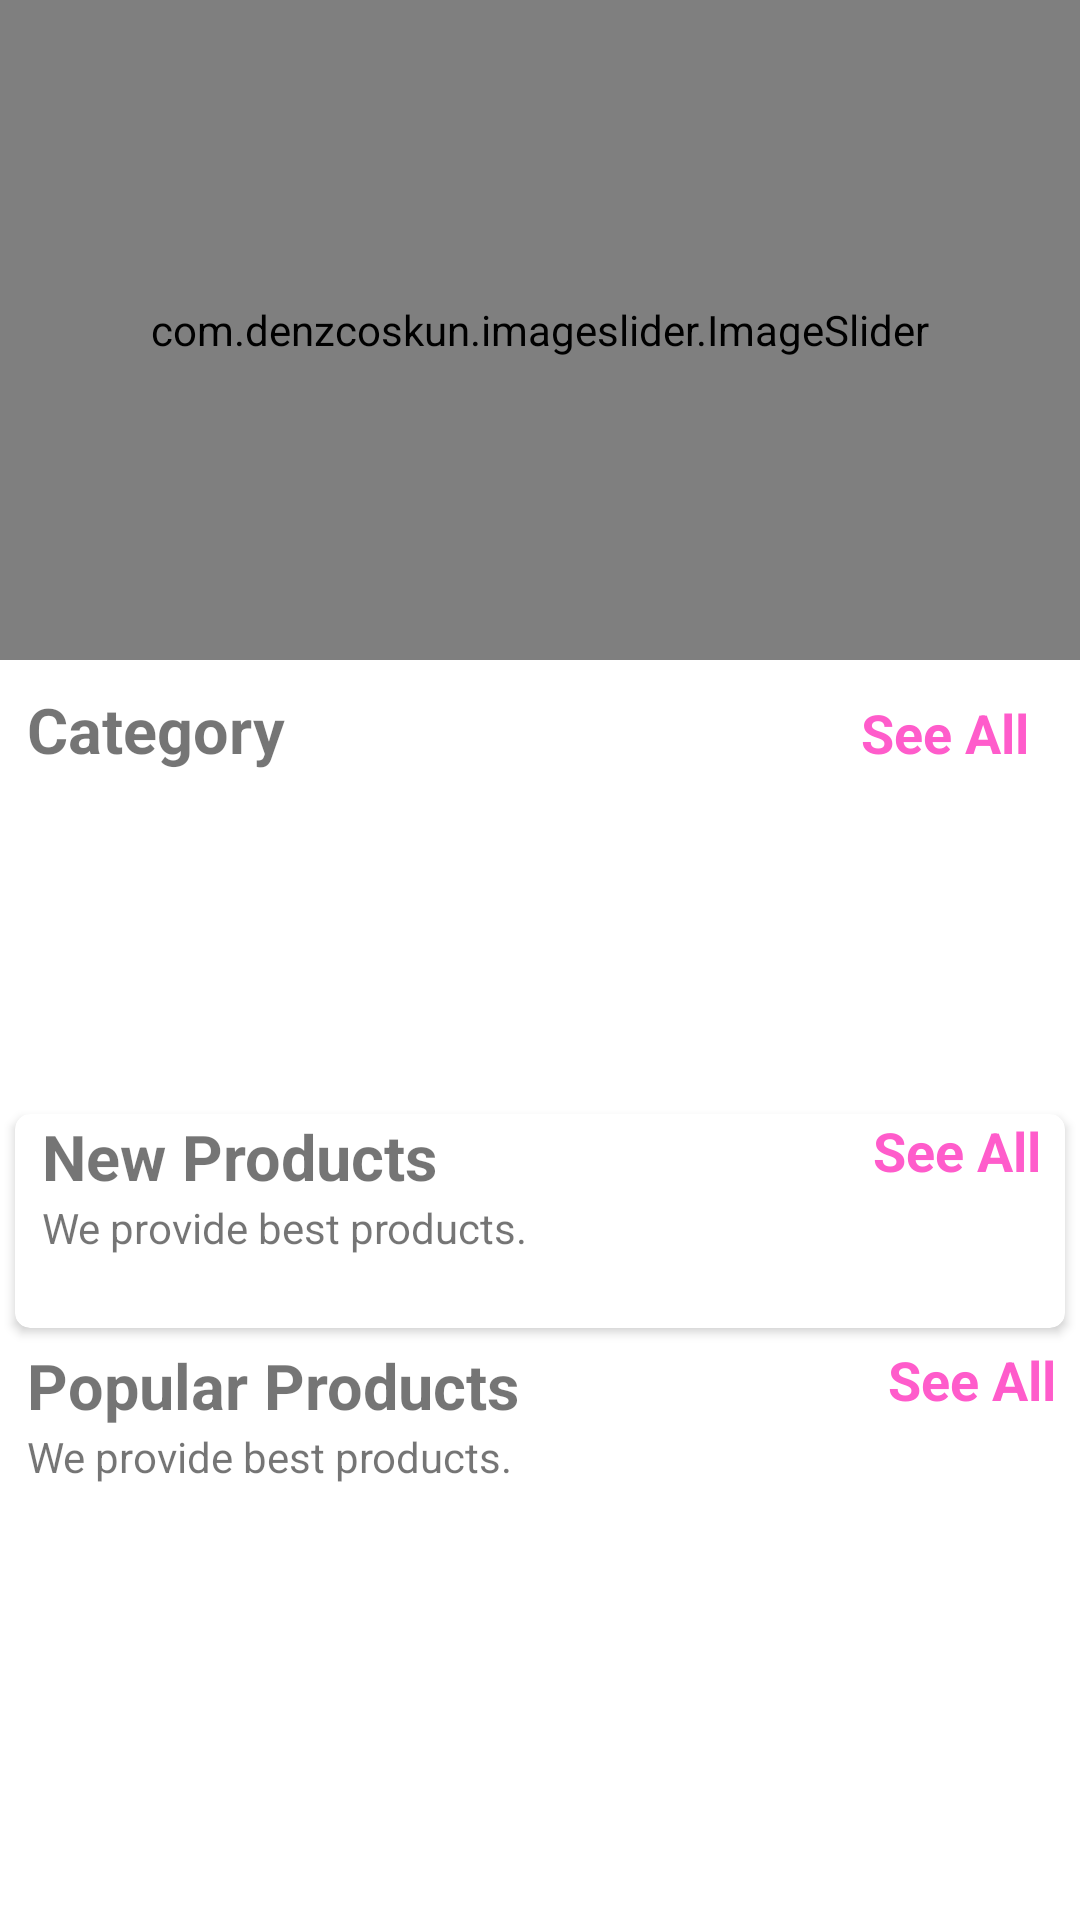

Layout XML and referenced resources for this Android screen:
<!-- AndroidManifest.xml: application theme Theme.CardCapital -->
<!-- res/layout/fragment_home.xml -->
<?xml version="1.0" encoding="utf-8"?>
<androidx.core.widget.NestedScrollView xmlns:android="http://schemas.android.com/apk/res/android"
    xmlns:tools="http://schemas.android.com/tools"
    android:layout_width="match_parent"
    android:layout_height="match_parent"
    xmlns:app="http://schemas.android.com/apk/res-auto"
    tools:context=".fragments.HomeFragment">
<LinearLayout
    android:id="@+id/home_layout"
    android:layout_width="match_parent"
    android:layout_height="match_parent"
    android:orientation="vertical">

    <com.denzcoskun.imageslider.ImageSlider
        android:id="@+id/image_slider"
        android:layout_width="match_parent"
        android:layout_height="220dp"
        app:iss_auto_cycle="true"
        app:iss_delay="0"
        app:iss_period="1000"/>

    <LinearLayout
        android:layout_width="match_parent"
        android:layout_height="wrap_content"
        android:layout_margin="9dp"
        android:orientation="horizontal"
        android:weightSum="2">

        <TextView
            android:layout_width="wrap_content"
            android:layout_height="wrap_content"
            android:layout_weight="1"
            android:text="Category"
            android:textSize="21sp"
            android:textStyle="bold"/>

        <TextView
            android:id="@+id/category_see_all"
            android:layout_width="wrap_content"
            android:layout_height="wrap_content"
            android:layout_marginRight="8dp"
            android:layout_weight="1"
            android:gravity="end"
            android:text="See All"
            android:textColor="@color/pink"
            android:textSize="18sp"
            android:textStyle="bold"/>

    </LinearLayout>

    <androidx.recyclerview.widget.RecyclerView
        android:id="@+id/rec_category"
        android:layout_width="wrap_content"
        android:layout_height="90dp"
        android:layout_marginLeft="9dp"
        android:layout_marginTop="10dp"/>

    <androidx.cardview.widget.CardView
        android:layout_width="match_parent"
        android:layout_height="wrap_content"
        android:layout_margin="5dp"
        android:layout_marginTop="10dp"
        android:elevation="6dp"
        app:cardCornerRadius="5dp">

        <LinearLayout
            android:layout_width="match_parent"
            android:layout_height="match_parent"
            android:orientation="vertical">

            <RelativeLayout
                android:layout_width="wrap_content"
                android:layout_height="wrap_content">

                <TextView
                    android:id="@+id/new_product_name"
                    android:layout_width="wrap_content"
                    android:layout_height="wrap_content"
                    android:layout_marginLeft="9dp"
                    android:text="New Products"
                    android:textSize="21sp"
                    android:textStyle="bold"/>

                <TextView
                    android:layout_width="wrap_content"
                    android:layout_height="wrap_content"
                    android:layout_below="@+id/new_product_name"
                    android:layout_marginLeft="9dp"
                    android:text="We provide best products."/>

                <TextView
                    android:id="@+id/new_product_see_all"
                    android:layout_width="wrap_content"
                    android:layout_height="wrap_content"
                    android:layout_alignParentEnd="true"
                    android:layout_marginRight="8dp"
                    android:text="See All"
                    android:textColor="@color/pink"
                    android:textSize="18sp"
                    android:textStyle="bold"/>
            </RelativeLayout>

            <androidx.recyclerview.widget.RecyclerView
                android:id="@+id/new_product_rec"
                android:layout_width="wrap_content"
                android:layout_height="wrap_content"
                android:layout_margin="7dp"
                android:layout_marginTop="6dp"
                android:padding="5dp"/>
        </LinearLayout>
    </androidx.cardview.widget.CardView>

    <LinearLayout
        android:layout_width="match_parent"
        android:layout_height="match_parent"
        android:orientation="vertical">

        <RelativeLayout
            android:layout_width="wrap_content"
            android:layout_height="wrap_content">

            <TextView
                android:id="@+id/popular_products"
                android:layout_width="wrap_content"
                android:layout_height="wrap_content"
                android:layout_marginLeft="9dp"
                android:text="Popular Products"
                android:textSize="21sp"
                android:textStyle="bold"/>

            <TextView
                android:layout_width="wrap_content"
                android:layout_height="wrap_content"
                android:layout_below="@+id/popular_products"
                android:layout_marginLeft="9dp"
                android:text="We provide best products." />

            <TextView
                android:id="@+id/popular_see_all"
                android:layout_width="wrap_content"
                android:layout_height="wrap_content"
                android:layout_alignParentEnd="true"
                android:layout_marginRight="8dp"
                android:text="See All"
                android:textColor="@color/pink"
                android:textSize="18sp"
                android:textStyle="bold" />
        </RelativeLayout>

        <androidx.recyclerview.widget.RecyclerView
            android:id="@+id/popular_rec"
            android:layout_width="wrap_content"
            android:layout_height="wrap_content"
            android:layout_gravity="center"
            android:layout_margin="7dp"
            android:layout_marginTop="6dp"
            android:padding="5dp" />
    </LinearLayout>
</LinearLayout>


</androidx.core.widget.NestedScrollView>
<!-- resources referenced by this layout -->
<resources>
  <color name="pink">#ff5ccb</color>
  <style name="Theme.CardCapital" parent="Theme.MaterialComponents.DayNight.NoActionBar">
          
          <item name="colorPrimary">@color/blue</item>
          <item name="colorPrimaryVariant">@color/pink</item>
          <item name="colorOnPrimary">@color/white</item>
          
          <item name="colorSecondary">@color/teal_200</item>
          <item name="colorSecondaryVariant">@color/teal_700</item>
          <item name="colorOnSecondary">@color/black</item>
          
          <item name="android:statusBarColor" tools:targetApi="l">?attr/colorPrimaryVariant</item>
          
      </style>
  <color name="blue">#00f0ff</color>
  <color name="white">#FFFFFFFF</color>
  <color name="teal_200">#FF03DAC5</color>
  <color name="teal_700">#FF018786</color>
  <color name="black">#FF000000</color>
</resources>
